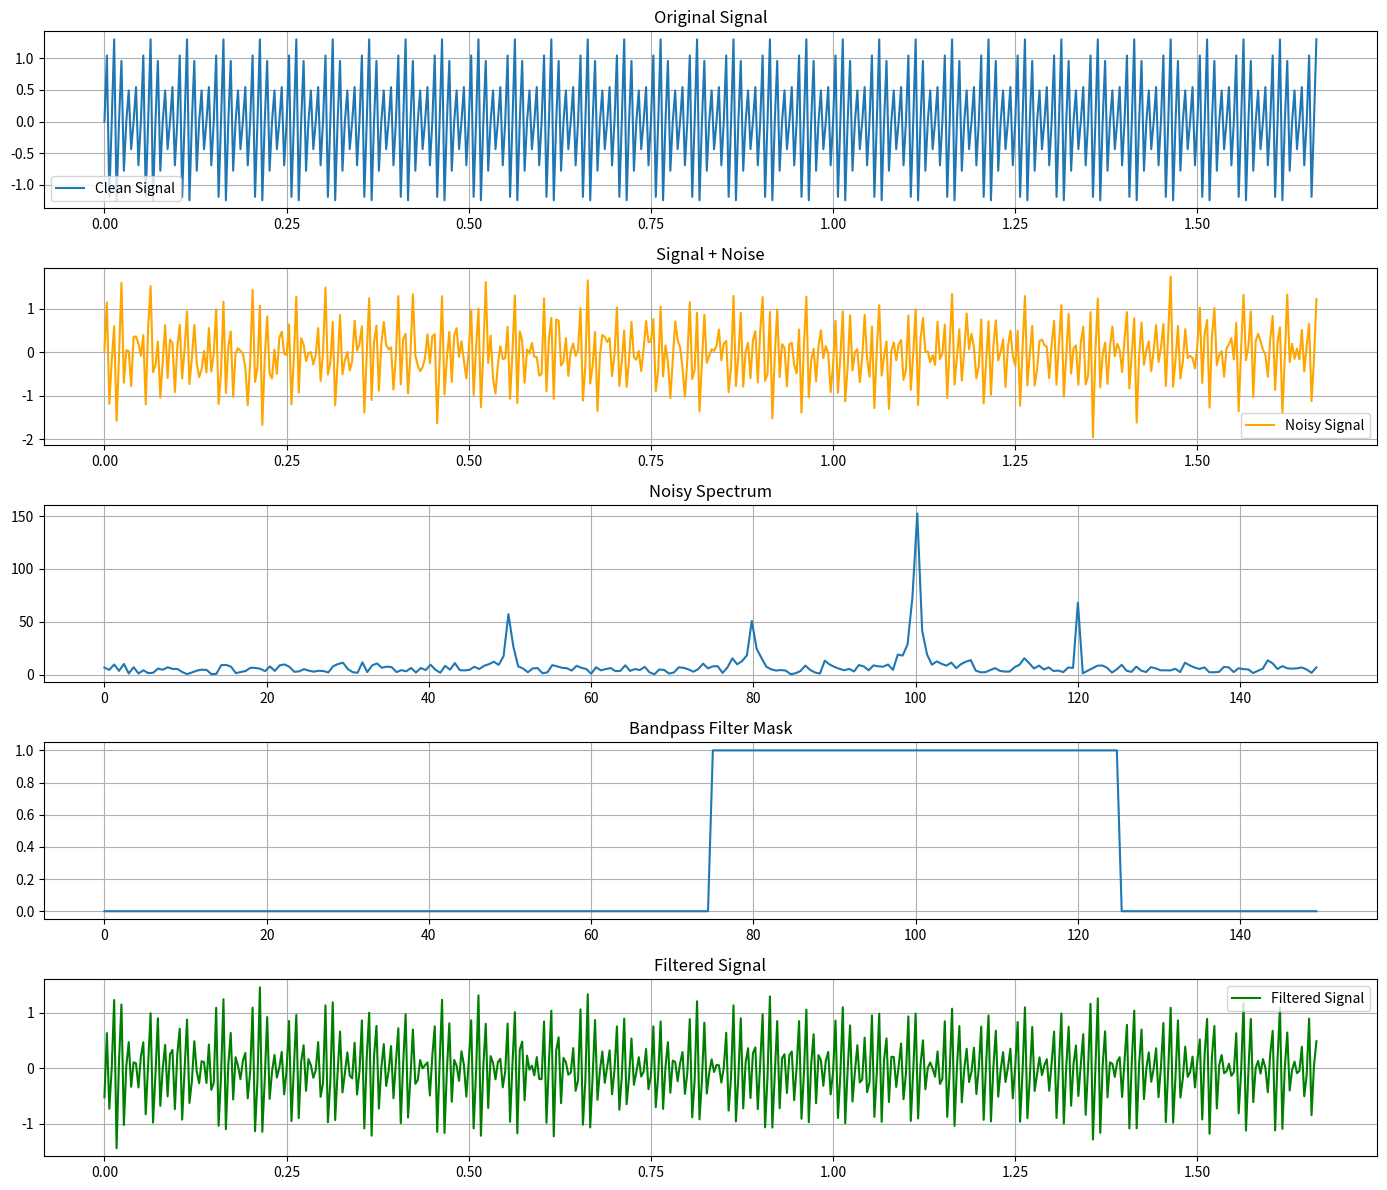

Source code (Python):
import numpy as np
import matplotlib.pyplot as plt
import itertools

#=======PREREQUISITES========

def amplitude_modulation(carrier_amplitude, 
                         dc_offset, 
                         modulation_amplitude, 
                         modulation_frequency, 
                         carrier_frequency, 
                         signal_duration=None, 
                         sampling_frequency=10000,
                         array_length=None,
                         create_plot=True,
                         show_message_signal=False):
    """
    Generate an amplitude modulated carrier signal.
    """
    # Determine number of samples
    if array_length is not None:
        N = array_length
    elif signal_duration is not None:
        N = int(sampling_frequency * signal_duration)
    else:
        raise ValueError("Either signal_duration or array_length must be provided.")

    # Build time, message, and carrier signals
    time_values = np.arange(N) / sampling_frequency
    message_signal = dc_offset + modulation_amplitude * np.sin(2 * np.pi * modulation_frequency * time_values)
    carrier_wave = carrier_amplitude * np.sin(2 * np.pi * carrier_frequency * time_values)
    modulated_signal = message_signal * carrier_wave

    if create_plot:
        # Plot AM waveform and envelopes
        plt.figure(figsize=(12, 6))
        plt.plot(time_values, modulated_signal, label="Amplitude Modulated Signal")
        plt.plot(time_values,  message_signal * carrier_amplitude, 'r--', alpha=0.7, label="Envelope (upper)")
        plt.plot(time_values, -message_signal * carrier_amplitude, 'r--', alpha=0.7, label="Envelope (lower)")

        # Optionally include original modulation signal
        if show_message_signal:
            scaled_message_signal = (message_signal - np.mean(message_signal)) * carrier_amplitude
            plt.plot(time_values, scaled_message_signal, 'g-', alpha=0.8, label="Original Modulation Signal (scaled)")

        plt.title(f"Amplitude Modulated Signal: Carrier = {carrier_frequency} Hz, Modulation = {modulation_frequency} Hz")
        plt.xlabel("Time (seconds)")
        plt.ylabel("Amplitude")
        plt.grid(True)
        plt.legend()
        plt.tight_layout()
        plt.show()

    return time_values, modulated_signal


#=======TASK 4 - BANDPASS FILTER APPLICATIONS (CONVOLUTION)=======

def bandpass_filter(signal_time_domain, signal, sampling_frequency, low_cutoff, high_cutoff, show_plots=True, add_noise=True, noise_strength=0.5):
    """
    Apply a square bandpass filter to a signal in the frequency domain.
    """
    N = len(signal)

    # Optionally add synthetic noise
    if add_noise:
        mains_noise = noise_strength * np.sin(2 * np.pi * 50 * signal_time_domain)
        high_freq_noise = noise_strength * np.sin(2 * np.pi * 500 * signal_time_domain)
        random_noise = noise_strength * np.random.randn(len(signal_time_domain))
        noisy_signal = signal + mains_noise + high_freq_noise + random_noise
    else:
        noisy_signal = signal

    # FFT, apply filter mask, then inverse FFT
    freqs = np.fft.fftfreq(N, 1/sampling_frequency)
    spectrum = np.fft.fft(noisy_signal)
    low_cutoff_array = np.abs(freqs) >= low_cutoff
    high_cutoff_array = np.abs(freqs) <= high_cutoff
    filter_mask = np.logical_and(low_cutoff_array, high_cutoff_array).astype(float)
    filtered_spectrum = spectrum * filter_mask
    filtered_signal_time_domain = np.fft.ifft(filtered_spectrum).real

    #Noise SNR calculation
    P_signal = np.mean(signal**2)
    P_noise  = np.mean((noisy_signal - signal)**2)
    SNR_dB   = 10 * np.log10(P_signal / P_noise)

    print(SNR_dB)

    if show_plots:
        plt.figure(figsize=(14,12))

        # Plot original, noisy, and filtered signals
        plt.subplot(5,1,1)
        plt.plot(signal_time_domain, signal, label="Clean Signal")
        plt.title("Original Signal")
        plt.grid(True)
        plt.legend()

        plt.subplot(5,1,2)
        plt.plot(signal_time_domain, noisy_signal, label="Noisy Signal", color="orange")
        plt.title("Signal + Noise")
        plt.grid(True)
        plt.legend()

        plt.subplot(5,1,3)
        plt.plot(freqs[:N//2], np.abs(spectrum[:N//2]))
        plt.title("Noisy Spectrum")
        plt.grid(True)

        plt.subplot(5,1,4)
        plt.plot(freqs[:N//2], filter_mask[:N//2])
        plt.title("Bandpass Filter Mask")
        plt.grid(True)

        plt.subplot(5,1,5)
        plt.plot(signal_time_domain, filtered_signal_time_domain, label="Filtered Signal", color="green")
        plt.title("Filtered Signal")
        plt.grid(True)
        plt.legend()

        plt.tight_layout()
        plt.show()

    return filtered_signal_time_domain, freqs, filter_mask, noisy_signal


# Example usage
sampling_frequency = 300
low_cutoff = 75
high_cutoff = 125

time_array, modulated_carrier_wave = amplitude_modulation(
    carrier_amplitude=1.0,
    dc_offset=1.0,
    modulation_amplitude=0.5,
    modulation_frequency=20,
    carrier_frequency=100,
    array_length=500,
    sampling_frequency=sampling_frequency,
    show_message_signal=True,
    create_plot=False
)

filtered_waveform, frequencies, bandpass_mask, noisy_signal = bandpass_filter(
    time_array, modulated_carrier_wave, sampling_frequency, low_cutoff, high_cutoff, show_plots=True, add_noise=True, noise_strength=0.25
)
